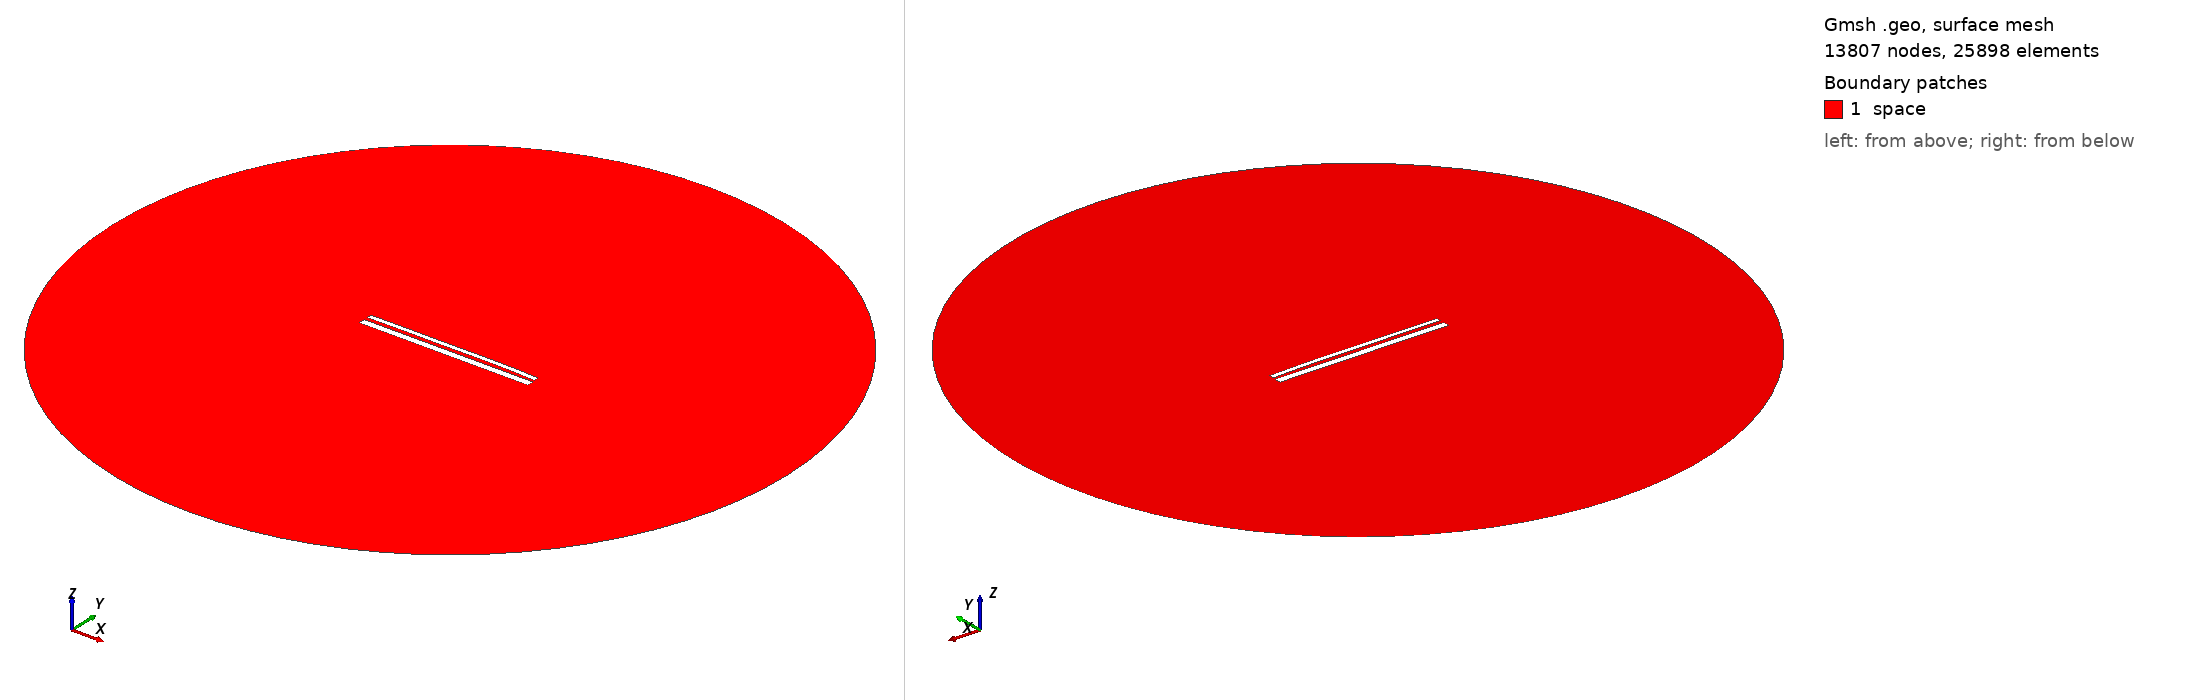

Gmsh geometry script, surface-meshed: 13807 nodes, 25898 surface elements. Boundary patches (legend numbers): 1 space. Left view from above one corner, right view from below the opposite corner. Legend entries are the model's physical surfaces. The drawing asked Gmsh for element sizes between 1% and 20% of the model's largest extent; the script's own settings can give other sizes.

=== 13359.geo (drawn) ===
//---------------------------------------
// Geometry kernel
//---------------------------------------

SetFactory("OpenCASCADE");



//---------------------------------------
// Parameters of the geometry
//---------------------------------------

// Overetch of the upper plate
overetch = 0.5;

// Distance between the plates
distance = 1.75;

// Discretization over the x axis (for the deformation)
nx = 50; 

// Length of the plate
L = 100 - overetch; 

// Number of modes
n = 4; 

// 1st mode coefficient
coeff(1) = -0.075;
beta(1) = 0.596864 * 3.1415926535 / L;

// 2nd mode coefficient
coeff(2) = 0.15;
beta(2) = 1.49418 * 3.1415926535 / L;

// 3rd mode coefficient
coeff(3) = -0.075;
beta(3) = 2.50025 * 3.1415926535 / L;

// 4th mode coefficient
coeff(4) = 0.07499999999999998;
beta(4) = 3.49999 * 3.1415926535 / L;



//---------------------------------------
// Upper plate (deformed rectangle)
//---------------------------------------

// Coordiantes of the upper plate
xmin = -50;
xmax = 50 - overetch;

// Height of the upper plate
yheight = 4 - 2 * overetch;

// Indexes of the points
UpperID[] = {};
LowerID[] = {};
LeftID[] = {};
RightID[] = {};

// Point index
p = 1;

// Horizontal edges
For i In {1:nx}
    x = xmin + (i-1)*(xmax - xmin)/(nx-1);

    y_bottom = distance / 2 + overetch;
    For j In {1:n}
        C = (Cosh(beta(j)*L) + Cos(beta(j)*L)) / (Sinh(beta(j)*L) + Sin(beta(j)*L));
        y_bottom  = y_bottom + coeff(j) * (Cosh(beta(j)*(x+50)) - Cos(beta(j)*(x+50)) - C * (Sinh(beta(j)*(x+50)) - Sin(beta(j)*(x+50))));
    EndFor

    y_top = y_bottom + yheight;

    Point(p) = {x, y_top, 0, 1.0};
    UpperID[i] = p;
    p = p + 1;

    Point(p) = {x, y_bottom, 0, 1.0};
    LowerID[i] = p;
    p = p + 1;
EndFor

// Create point lists
UpperPts[] = {}; LowerPts[] = {};
For i In {1:nx}
  UpperPts[] += {UpperID[i]};
  LowerPts[] += {LowerID[i]};
EndFor

// Build splines
Spline(1) = {UpperPts[]};
Spline(2) = {LowerPts[]};
Line(3) = {LowerPts[nx-1], UpperPts[nx-1]};
Line(4) = {LowerPts[0], UpperPts[0]};

// Build the plane surface
Curve Loop(1) = {2, 3, -1, -4};
Plane Surface(1) = {1};



//---------------------------------------
// Lower plate (rectangle)
//---------------------------------------

// Vertices
Point(1001) = {-50, -1, 0, 1.0};
Point(1002) = { 50, -1, 0, 1.0};
Point(1003) = { 50,  -5, 0, 1.0};
Point(1004) = {-50,  -5, 0, 1.0};

// Edges
Line(5) = {1001, 1002};
Line(6) = {1002, 1003};
Line(7) = {1003, 1004};
Line(8) = {1004, 1001};

// Plane surface
Line Loop(2) = {5, 6, 7, 8};
Plane Surface(2) = {2}; 



//---------------------------------------
// Outer (fictious) boundary
//---------------------------------------

// Points
Point(1005) = {0, 0, 0};       // Center
Point(1006) = {200, 0, 0};     // Start point
Point(1007) = {0, 200, 0};     // 90 degrees
Point(1008) = {-200, 0, 0};    // 180 degrees
Point(1009) = {0, -200, 0};    // 270 degrees

// Circle arcs (each needs start, center, end)
Circle(9) = {1006, 1005, 1007};
Circle(10) = {1007, 1005, 1008};
Circle(11) = {1008, 1005, 1009};
Circle(12) = {1009, 1005, 1006};

// Plane surface for the entire domain
Curve Loop(3) = {9, 10, 11, 12};
Surface(3) = {3};

// Subtract the plates from the whole domain to obtain the actual domain where we want to solve the equations
BooleanDifference{ Surface{3}; Delete; }{ Surface{1}; Surface{2}; Delete; }




//---------------------------------------
// Transfinite Lines/Curves
//---------------------------------------

// Set the number of points on the boundaries
r = 7;

// Plates
Transfinite Curve {1, 2} = 50*r Using Progression 1;
Transfinite Curve {3, 4} = 2*r Using Progression 1;
Transfinite Line {5, 7} = 50*r Using Progression 1;
Transfinite Line {6, 8} = 2*r Using Progression 1;

// Outer boundary
Transfinite Line {9, 10, 11, 12} = 20 Using Progression 1;



//---------------------------------------
// Physical groups
//---------------------------------------                

// Physical curves (boundaries)
Physical Line("force_segment", 10) = {2};
Physical Line("upper_plate", 11) = {1, 3, 4};
Physical Line("lower_plate", 12) = {5, 6, 7, 8};
Physical Line("boundary", 20) = {9, 10, 11, 12};

// Physical Surfaces
Physical Surface("space", 30) = {3};



//---------------------------------------
// 6. Generate the Mesh
//---------------------------------------

// 2D mesh generation
Mesh 2;
